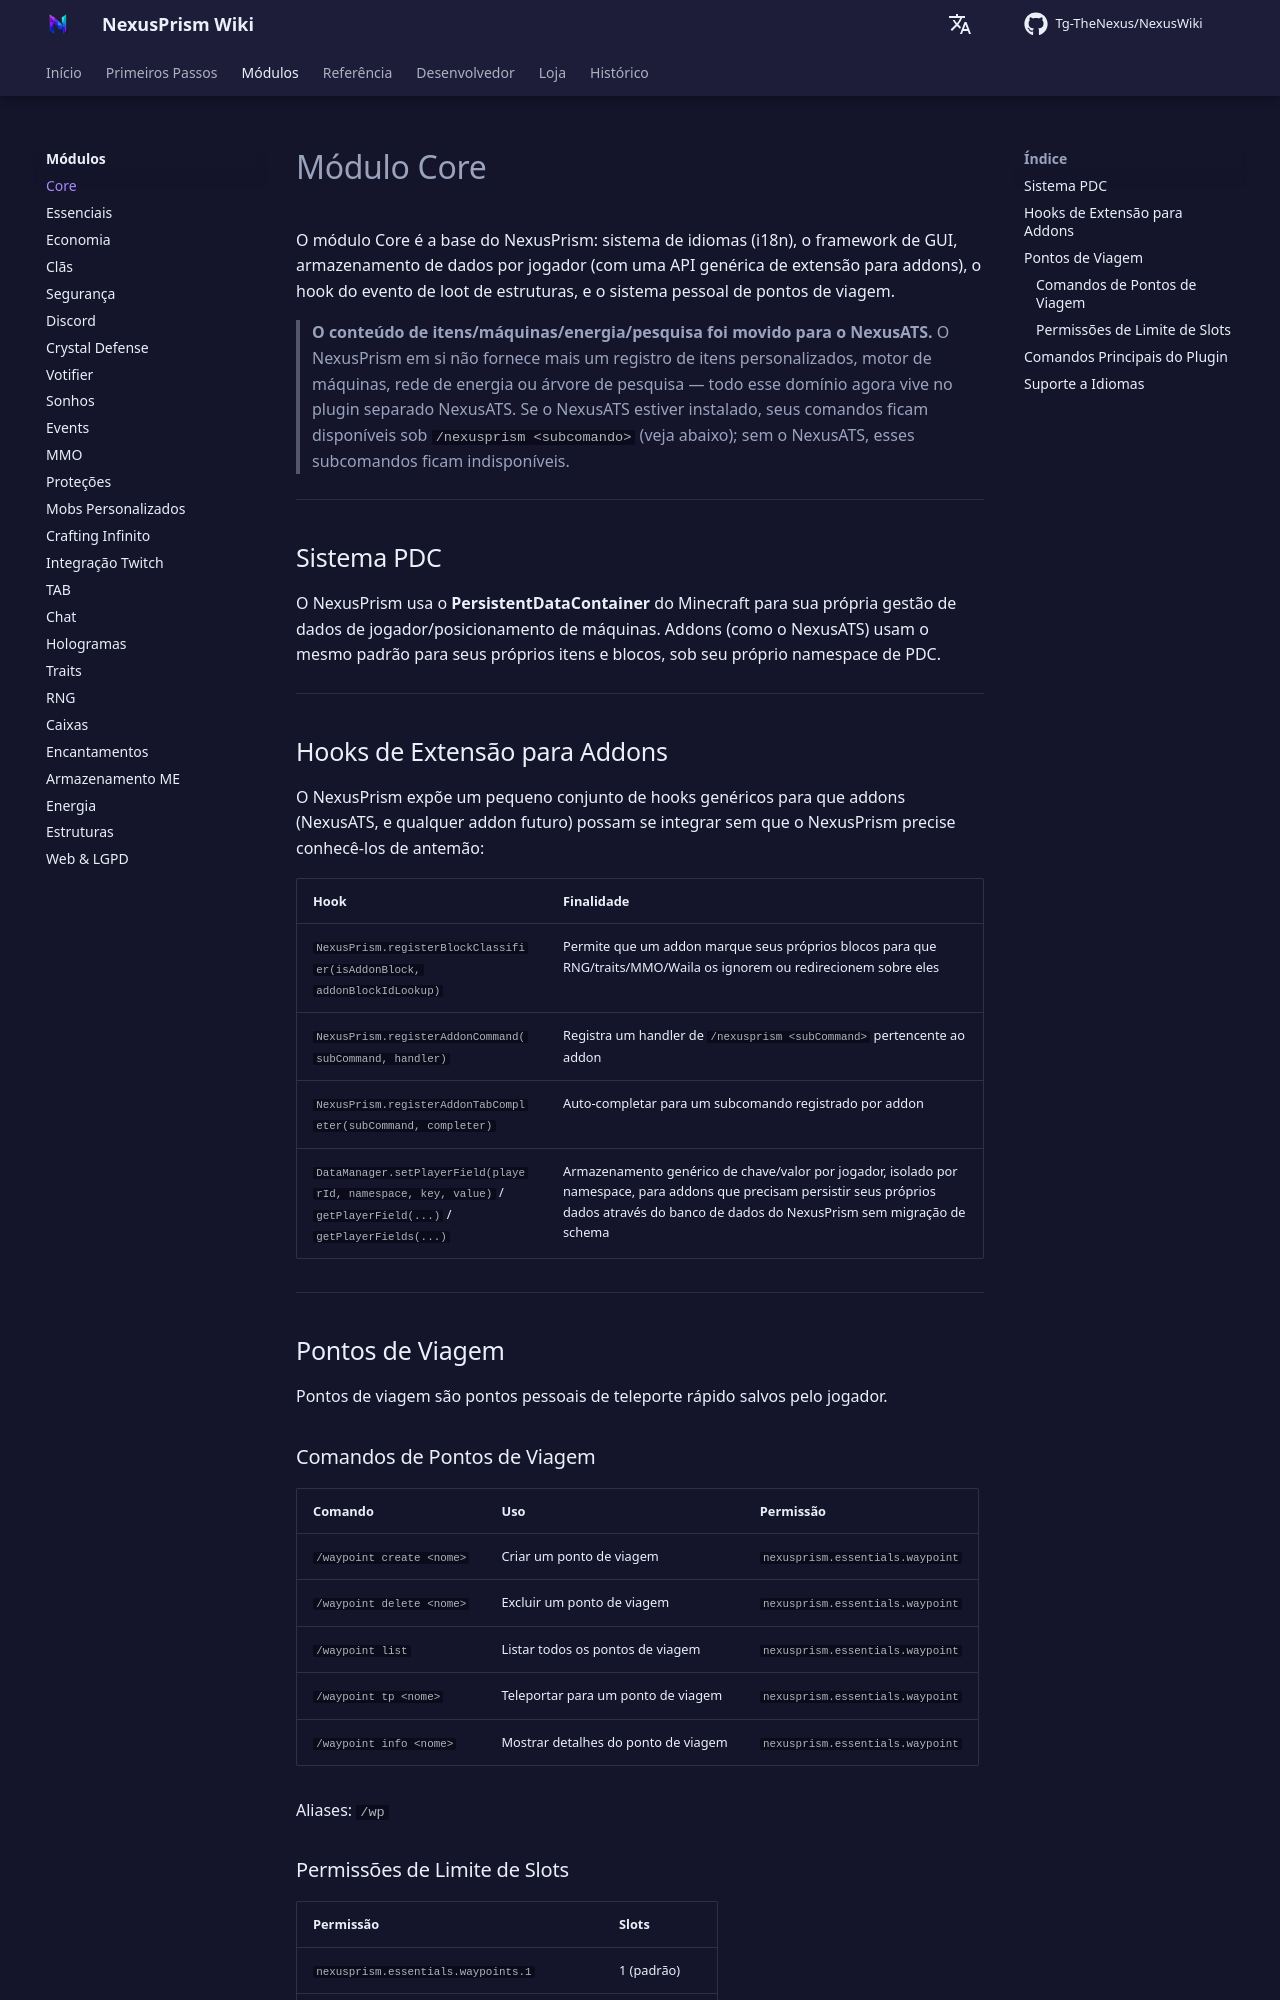

repository: Tg-TheNexus/NexusWiki · page: modules/core/index.html · generator: mkdocs

# Módulo Core

O módulo Core é a base do NexusPrism: sistema de idiomas (i18n), o framework de GUI,
armazenamento de dados por jogador (com uma API genérica de extensão para addons), o hook do
evento de loot de estruturas, e o sistema pessoal de pontos de viagem.

> **O conteúdo de itens/máquinas/energia/pesquisa foi movido para o NexusATS.** O NexusPrism
> em si não fornece mais um registro de itens personalizados, motor de máquinas, rede de
> energia ou árvore de pesquisa — todo esse domínio agora vive no plugin separado NexusATS.
> Se o NexusATS estiver instalado, seus comandos ficam disponíveis sob `/nexusprism
> <subcomando>` (veja abaixo); sem o NexusATS, esses subcomandos ficam indisponíveis.

---

## Sistema PDC

O NexusPrism usa o **PersistentDataContainer** do Minecraft para sua própria gestão de
dados de jogador/posicionamento de máquinas. Addons (como o NexusATS) usam o mesmo padrão
para seus próprios itens e blocos, sob seu próprio namespace de PDC.

---

## Hooks de Extensão para Addons

O NexusPrism expõe um pequeno conjunto de hooks genéricos para que addons (NexusATS, e
qualquer addon futuro) possam se integrar sem que o NexusPrism precise conhecê-los de
antemão:

| Hook | Finalidade |
| --- | --- |
| `NexusPrism.registerBlockClassifier(isAddonBlock, addonBlockIdLookup)` | Permite que um addon marque seus próprios blocos para que RNG/traits/MMO/Waila os ignorem ou redirecionem sobre eles |
| `NexusPrism.registerAddonCommand(subCommand, handler)` | Registra um handler de `/nexusprism <subCommand>` pertencente ao addon |
| `NexusPrism.registerAddonTabCompleter(subCommand, completer)` | Auto-completar para um subcomando registrado por addon |
| `DataManager.setPlayerField(playerId, namespace, key, value)` / `getPlayerField(...)` / `getPlayerFields(...)` | Armazenamento genérico de chave/valor por jogador, isolado por namespace, para addons que precisam persistir seus próprios dados através do banco de dados do NexusPrism sem migração de schema |

---

## Pontos de Viagem

Pontos de viagem são pontos pessoais de teleporte rápido salvos pelo jogador.
